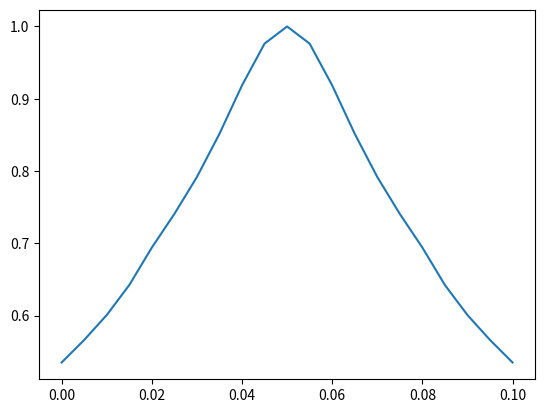

Write the Python code that produced this figure. (Note: this script raises an exception after producing the figure.)
# -*- coding: utf-8 -*-
"""
Created on Mon May 18 13:52:05 2020

@author: Karl Pederson
"""

import numpy as np
import math
import scipy
import matplotlib
from matplotlib import pyplot as plt
import decimal
import sys
sys.path.append('/Users/<user>/Desktop/code/Aaron/github.umn.edu/RBSP_Firebird_Colpitts_Chen/')


class plot_microburst_test:
    
    def __init__(self):
        self.__dict__.update()
    
    
    """
    Plots a microburst graph using inputed arrays of energy and corresponding times
    t - array of times
    E - array of energy input
    """
    
    def plot_microburst_test(self, dt, EMin, EMax, a, t, E):
        
        """ Creates dE, E0, and t0 variables passed on inputed values"""
        dE = EMax - EMin
        E0 = max(E)
        """ Side note - since list.index() calls the index of the number the first time it
            shows up this will be changed in the larger version which will plot multiple curves
            across multiple energy bins"""
        t0 = t[E.index(E0)]
        
        """ Creates array to store y values to plot"""
        y = []
        
        """ Sets up index counter to access every index of list E inside for loop"""
        indexcount = 0;
        
        """ Runs calculation and adds results into y value list"""
        for time in t:
            
            yval = a * math.exp(-1 * math.pow(time-0.05, 2) / (2 * math.pow(0.1, 2))) * math.exp(-1 * math.pow(E[indexcount]-1000, 2) / (2 * math.pow(750, 2)))
            print(yval)
            y.append(yval)
            
            indexcount += 1
        
        """ Plots time(t) versus flux(y) """
        plt.plot(t, y)

        print("Here")

""" Example lists of inputed data the satellite might receive and organize"""
#t = [0, 0.005, 0.01, 0.015, 0.02, 0.025, 0.03, 0.035, 0.04, 0.045, 0.05, 0.055, 0.06, 0.065, 0.07, 0.075, 0.08, 0.085, 0.09, 0.095, 0.1]
t = np.arange(0,21)*0.005


E = [250, 275, 305, 345, 400, 450, 510, 590, 700, 840, 1000, 840, 700, 590, 510, 450, 400, 345, 305, 275, 250 ]
test_plot = plot_microburst_test()
test_plot.plot_microburst_test(0.1, 250, 1000, 1, t, E)        
    



#from scipy.ndimage.interpolation import shift
xs = np.arange(-1,1.1,0.1)
E = np.arange(250,1000,50)

fluxv = np.exp(-(E-Eo)/dE)

